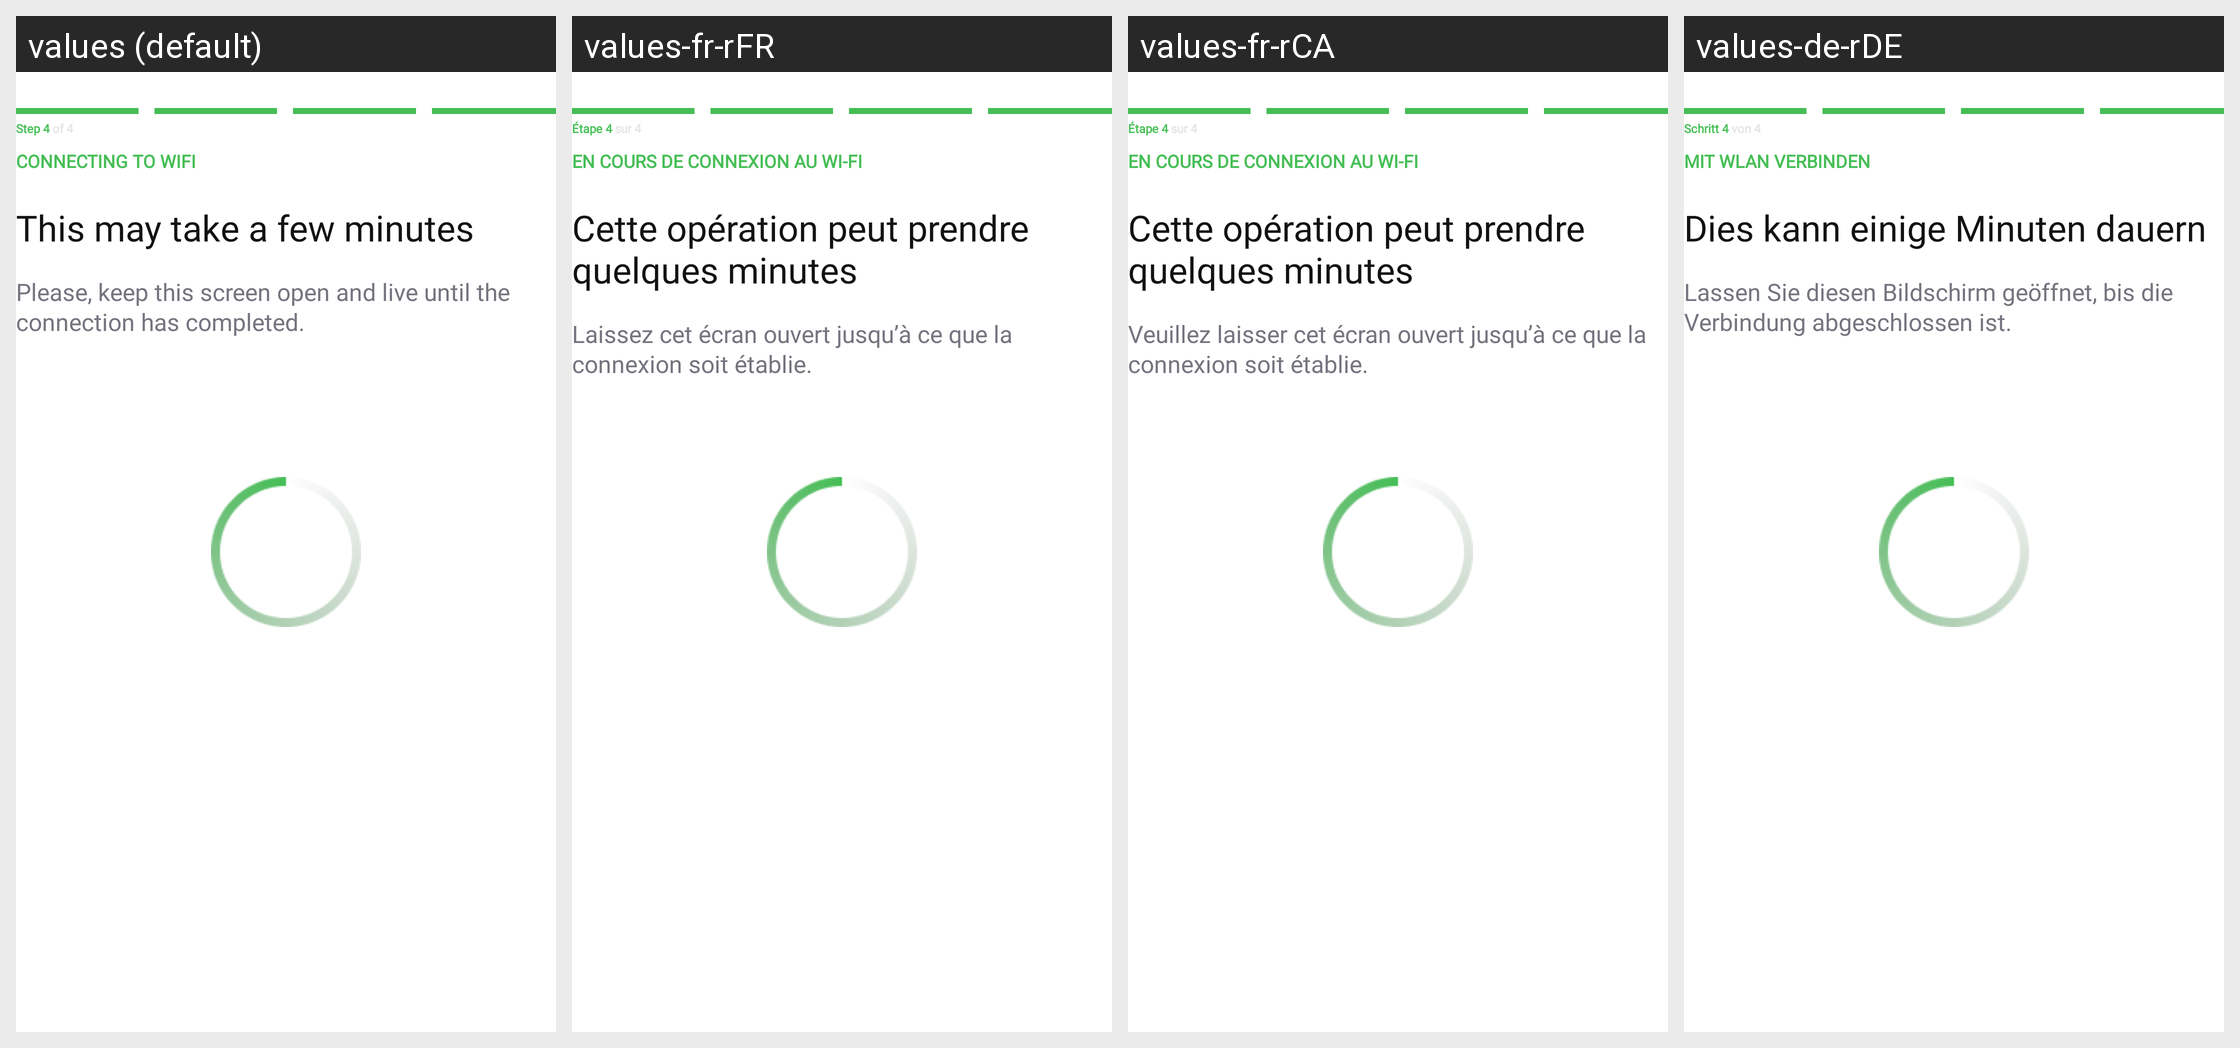

The same Android screen rendered under several of its app's locales, left to right. List the strings drawn on it with the default value and each locale's translation.
Android screen res/layout/fragment_connect_to_btle_wifi_international.xml rendered under 4 locales, left to right: values (default), values-fr-rFR, values-fr-rCA, values-de-rDE. Device: Nexus 5 (rendered at 1080×1920; each locale shown at half size, 540×960, under a caption strip naming it); theme Theme.NinjaConnectedKitchen.
Other locales in the repository, not shown: values-da-rDK, values-en-rGB, values-es-rES, values-fi-rFI, values-it-rIT, values-nb-rNO, values-nl-rNL, values-pt-rPT, values-sv-rSE.
Strings drawn on this screen, with the default value and each locale's value (text and hints the layout hard-codes, and strings that could not be matched under every locale, appear in the picture but are not listed):

pairing_international_step_four
  values: Step 4 of 4
  values-fr-rFR: Étape 4 sur 4
  values-fr-rCA: Étape 4 sur 4
  values-de-rDE: Schritt 4 von 4

bluetooth_connect_to_wifi
  values: CONNECTING TO WIFI
  values-fr-rFR: EN COURS DE CONNEXION AU WI-FI
  values-fr-rCA: EN COURS DE CONNEXION AU WI-FI
  values-de-rDE: MIT WLAN VERBINDEN

bluetooth_few_minutes
  values: This may take a few minutes
  values-fr-rFR: Cette opération peut prendre quelques minutes
  values-fr-rCA: Cette opération peut prendre quelques minutes
  values-de-rDE: Dies kann einige Minuten dauern

bluetooth_keep_open
  values: Please, keep this screen open and live until the connection has completed.
  values-fr-rFR: Laissez cet écran ouvert jusqu’à ce que la connexion soit établie.
  values-fr-rCA: Veuillez laisser cet écran ouvert jusqu’à ce que la connexion soit établie.
  values-de-rDE: Lassen Sie diesen Bildschirm geöffnet, bis die Verbindung abgeschlossen ist.
